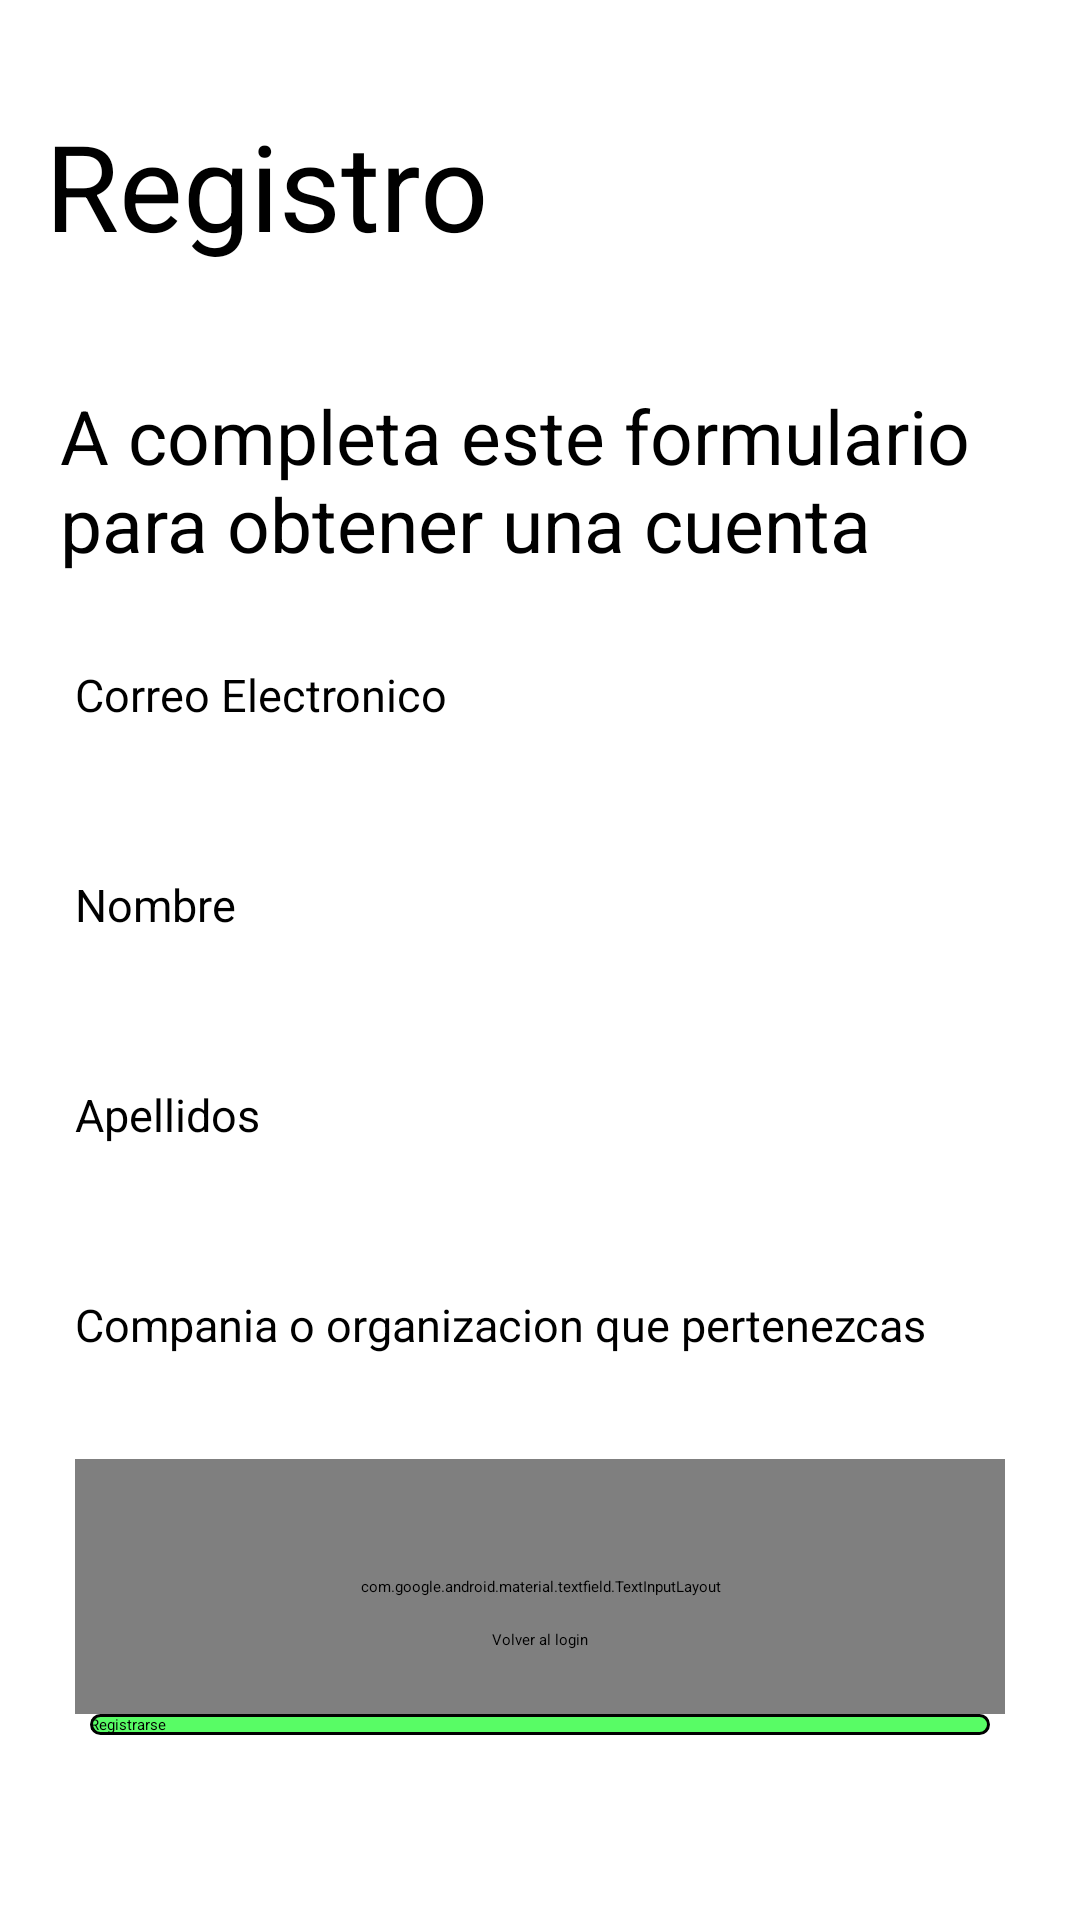

Write the Android layout XML for this screen, with the resource values it uses.
<!-- AndroidManifest.xml: application theme Theme.InformaticAPP -->
<!-- res/layout/activity_registro.xml -->
<?xml version="1.0" encoding="utf-8"?>
<androidx.coordinatorlayout.widget.CoordinatorLayout xmlns:android="http://schemas.android.com/apk/res/android"
    xmlns:app="http://schemas.android.com/apk/res-auto"
    xmlns:tools="http://schemas.android.com/tools"
    android:layout_width="match_parent"
    android:layout_height="match_parent"
    tools:context=".Registro">


    <LinearLayout
        android:layout_width="match_parent"
        android:layout_height="match_parent"
        android:orientation="vertical">
        <TextView
            android:layout_width="wrap_content"
            android:layout_height="wrap_content"
            android:layout_marginLeft="15dp"
            android:layout_marginTop="35dp"
            android:text="Registro"
            android:textSize="40sp" />

        <TextView
            android:layout_width="wrap_content"
            android:layout_height="wrap_content"
            android:layout_marginLeft="20dp"
            android:layout_marginTop="40dp"
            android:text="A completa este formulario para obtener una cuenta"
            android:textSize='25sp' />

        <EditText
            android:id="@+id/editTextEmail"
            android:layout_width="match_parent"
            android:layout_height="50dp"
            android:layout_marginLeft="25dp"
            android:layout_marginTop="30dp"
            android:layout_marginRight="25dp"
            android:hint="Correo Electronico"
            android:inputType="textEmailAddress"
            android:textSize="15sp"/>
        <EditText
            android:id="@+id/editTextNombre"
            android:layout_width="match_parent"
            android:layout_height="50dp"
            android:layout_marginLeft="25dp"
            android:layout_marginTop="20dp"
            android:layout_marginRight="25dp"
            android:hint="Nombre "
            android:inputType="textPersonName"
            android:textSize="15sp"/>
        <EditText
            android:id="@+id/editTextApellidos"
            android:layout_width="match_parent"
            android:layout_height="50dp"
            android:layout_marginLeft="25dp"
            android:layout_marginTop="20dp"
            android:layout_marginRight="25dp"
            android:hint="Apellidos"
            android:inputType="textPersonName"
            android:textSize="15sp"/>
        <EditText
            android:id="@+id/editTextOrg"
            android:layout_width="match_parent"
            android:layout_height="50dp"
            android:layout_marginLeft="25dp"
            android:layout_marginTop="20dp"
            android:layout_marginRight="25dp"
            android:hint="Compania o organizacion que pertenezcas"
            android:inputType="textPersonName"
            android:textSize="15sp"/>

        <com.google.android.material.textfield.TextInputLayout
            android:layout_width="match_parent"
            android:layout_height="85dp"
            android:layout_marginLeft="25dp"
            android:layout_marginTop="5dp"
            android:layout_marginRight="25dp"
            app:passwordToggleEnabled="true">

            <EditText
                android:id="@+id/editTextContraseña"
                android:layout_width="355dp"
                android:layout_height="48dp"
                android:layout_marginLeft="2dp"
                android:layout_marginTop="35dp"
                android:layout_marginRight="25dp"
                android:hint="Contrasena"
                android:inputType="textPassword"
                android:textSize="15sp" />

        </com.google.android.material.textfield.TextInputLayout>

        <Button
            android:id="@+id/buttonRegistrar"
            android:layout_width="match_parent"
            android:layout_height="wrap_content"
            android:layout_marginLeft="30dp"
            android:layout_marginRight="30dp"
            android:background="@drawable/boton_redondo"
            android:text="Registrarse" />

    </LinearLayout>

    <LinearLayout
        android:layout_width="match_parent"
        android:layout_height="wrap_content"
        android:orientation="vertical"
        android:layout_gravity="bottom"
        android:gravity="center_horizontal">

        <TextView
            android:id="@+id/tv_go_to_login"
            android:layout_width="wrap_content"
            android:layout_height="wrap_content"
            android:text="Volver al login"
            android:layout_marginTop="20dp"
            android:layout_marginBottom="90dp"/>

    </LinearLayout>


</androidx.coordinatorlayout.widget.CoordinatorLayout>
<!-- resources referenced by this layout -->
<resources>
  <!-- drawable boton_redondo (drawable) -->
  <?xml version="1.0" encoding="utf-8"?>
  <shape xmlns:android="http://schemas.android.com/apk/res/android">
      <solid android:color="#58FC65"></solid>
      <corners android:radius="20dp"></corners>
      <stroke android:color="#000" android:width="1dp"></stroke>
  </shape>
  <style name="Theme.InformaticAPP" parent="Base.Theme.InformaticAPP">
          
          <item name="android:navigationBarColor">@android:color/transparent</item>
          <item name="android:statusBarColor">@android:color/transparent</item>
          <item name="android:windowLightStatusBar">?attr/isLightTheme</item>
      </style>
  <style name="Base.Theme.InformaticAPP" parent="Theme.Material3.DayNight.NoActionBar">
          
          
      </style>
</resources>
